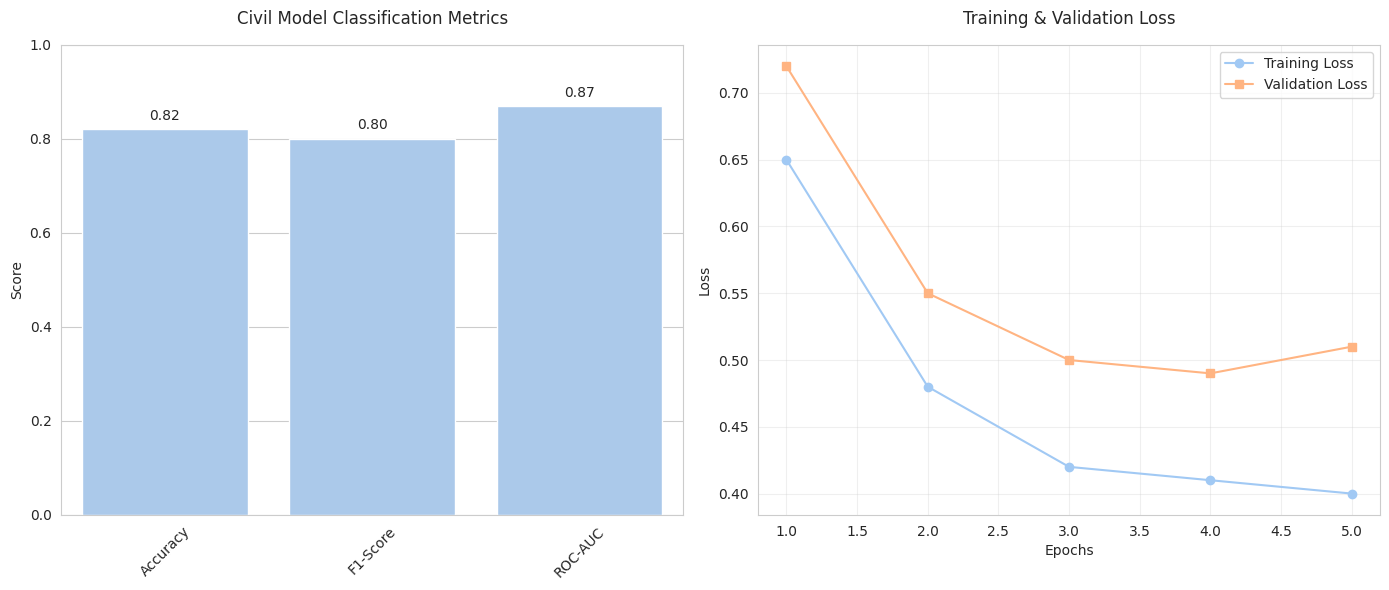
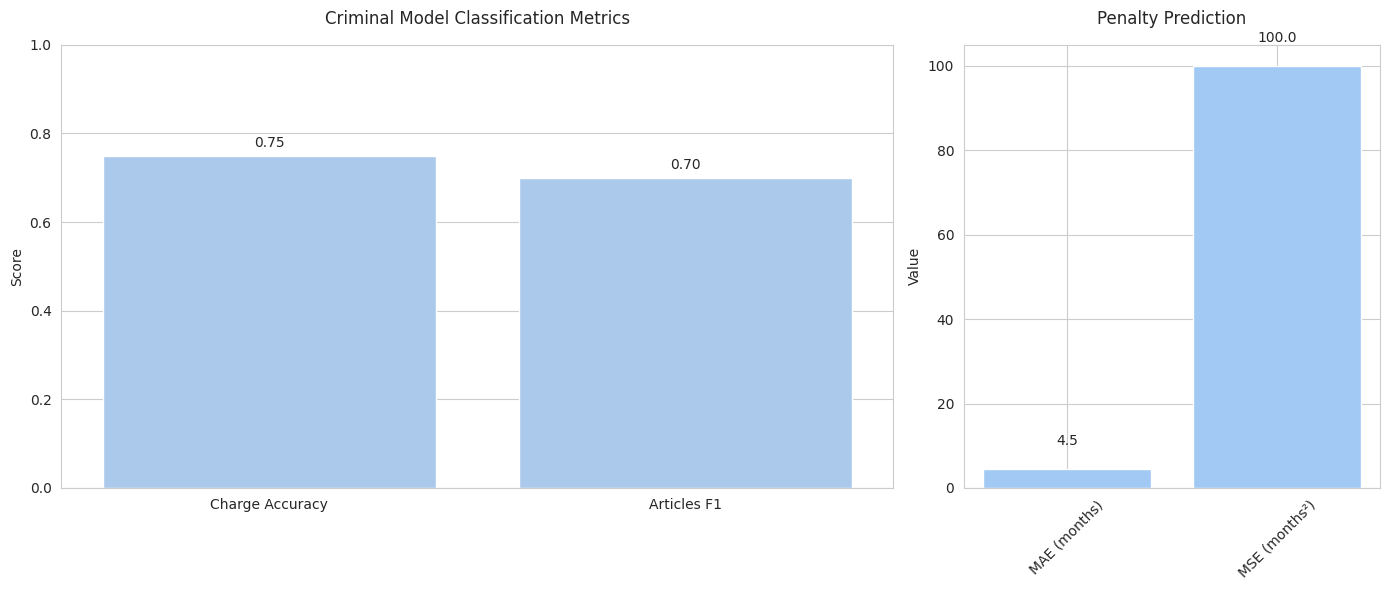

Generate these figures, in order, with matplotlib:
import numpy as np
import matplotlib.pyplot as plt
import seaborn as sns
from matplotlib.gridspec import GridSpec

# Set style
sns.set_style("whitegrid")
sns.set_palette("pastel")
plt.rcParams['figure.facecolor'] = 'white'

def create_civil_metrics_plot():
    # Sample data (replace with actual metrics if available)
    metrics = {
        'Accuracy': 0.82,
        'F1-Score': 0.80,
        'ROC-AUC': 0.87,
        'Training Loss': 0.42
    }
    
    fig, (ax1, ax2) = plt.subplots(1, 2, figsize=(14, 6))
    
    # Bar plot for metrics
    sns.barplot(x=list(metrics.keys())[:3], y=list(metrics.values())[:3], ax=ax1)
    ax1.set_title('Civil Model Classification Metrics', fontsize=12, pad=15)
    ax1.set_ylim(0, 1.0)
    ax1.set_ylabel('Score')
    ax1.tick_params(axis='x', rotation=45)
    
    # Add value labels on top of bars
    for i, v in enumerate(list(metrics.values())[:3]):
        ax1.text(i, v + 0.02, f"{v:.2f}", ha='center')
    
    # Loss plot
    epochs = list(range(1, 6))
    train_loss = [0.65, 0.48, 0.42, 0.41, 0.40]
    val_loss = [0.72, 0.55, 0.50, 0.49, 0.51]
    
    ax2.plot(epochs, train_loss, 'o-', label='Training Loss')
    ax2.plot(epochs, val_loss, 's-', label='Validation Loss')
    ax2.set_title('Training & Validation Loss', fontsize=12, pad=15)
    ax2.set_xlabel('Epochs')
    ax2.set_ylabel('Loss')
    ax2.legend()
    ax2.grid(True, alpha=0.3)
    
    plt.tight_layout()
    plt.savefig('civil_metrics.png', dpi=300, bbox_inches='tight')
    plt.close()

def create_criminal_metrics_plot():
    # Sample data (replace with actual metrics if available)
    metrics = {
        'Charge Accuracy': 0.75,
        'Articles F1': 0.70,
        'Penalty MAE': 4.5,
        'Penalty MSE': 100.0
    }
    
    fig = plt.figure(figsize=(14, 6))
    gs = GridSpec(1, 2, width_ratios=[2, 1])
    
    # Classification metrics
    ax1 = fig.add_subplot(gs[0])
    sns.barplot(x=list(metrics.keys())[:2], y=list(metrics.values())[:2], ax=ax1)
    ax1.set_title('Criminal Model Classification Metrics', fontsize=12, pad=15)
    ax1.set_ylim(0, 1.0)
    ax1.set_ylabel('Score')
    
    # Add value labels
    for i, v in enumerate(list(metrics.values())[:2]):
        ax1.text(i, v + 0.02, f"{v:.2f}", ha='center')
    
    # Penalty metrics
    ax2 = fig.add_subplot(gs[1])
    penalty_metrics = {
        'MAE (months)': metrics['Penalty MAE'],
        'MSE (months²)': metrics['Penalty MSE']
    }
    
    bars = ax2.bar(penalty_metrics.keys(), penalty_metrics.values())
    ax2.set_title('Penalty Prediction', fontsize=12, pad=15)
    ax2.set_ylabel('Value')
    ax2.tick_params(axis='x', rotation=45)
    
    # Add value labels with different y-scales
    for bar, (k, v) in zip(bars, penalty_metrics.items()):
        ax2.text(bar.get_x() + bar.get_width()/2., bar.get_height() + 5, 
                f"{v:.1f}", ha='center', va='bottom')
    
    plt.tight_layout()
    plt.savefig('criminal_metrics.png', dpi=300, bbox_inches='tight')
    plt.close()

if __name__ == "__main__":
    print("Generating visualizations...")
    create_civil_metrics_plot()
    create_criminal_metrics_plot()
    print("Visualizations saved as 'civil_metrics.png' and 'criminal_metrics.png'")
